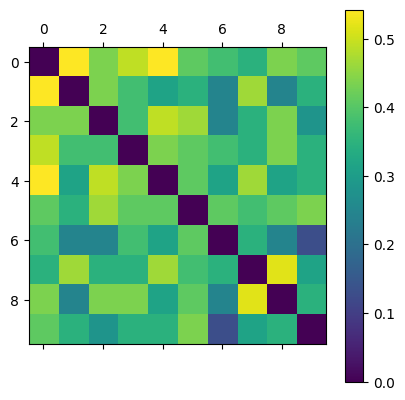

The data file committed next to this chart (first rows):
0.000000000000000000e+00, 5.423728813559322015e-01, 4.363636363636363980e-01, 4.912280701754385692e-01, 5.423728813559322015e-01, 4.074074074074074403e-01, 3.773584905660377631e-01, 3.461538461538461453e-01, 4.363636363636363980e-01, 4.074074074074074403e-01
5.423728813559322015e-01, 0.000000000000000000e+00, 4.363636363636363980e-01, 3.773584905660377631e-01, 3.137254901960784270e-01, 3.461538461538461453e-01, 2.448979591836735192e-01, 4.642857142857143016e-01, 2.448979591836735192e-01, 3.461538461538461453e-01
4.363636363636363980e-01, 4.363636363636363980e-01, 0.000000000000000000e+00, 3.773584905660377631e-01, 4.912280701754385692e-01, 4.642857142857143016e-01, 2.448979591836735192e-01, 3.461538461538461453e-01, 4.363636363636363980e-01, 2.800000000000000266e-01
4.912280701754385692e-01, 3.773584905660377631e-01, 3.773584905660377631e-01, 0.000000000000000000e+00, 4.363636363636363980e-01, 4.074074074074074403e-01, 3.773584905660377631e-01, 3.461538461538461453e-01, 4.363636363636363980e-01, 3.461538461538461453e-01
5.423728813559322015e-01, 3.137254901960784270e-01, 4.912280701754385692e-01, 4.363636363636363980e-01, 0.000000000000000000e+00, 4.074074074074074403e-01, 3.137254901960784270e-01, 4.642857142857143016e-01, 3.137254901960784270e-01, 3.461538461538461453e-01
4.074074074074074403e-01, 3.461538461538461453e-01, 4.642857142857143016e-01, 4.074074074074074403e-01, 4.074074074074074403e-01, 0.000000000000000000e+00, 4.074074074074074403e-01, 3.773584905660377631e-01, 4.074074074074074403e-01, 4.363636363636363980e-01
3.773584905660377631e-01, 2.448979591836735192e-01, 2.448979591836735192e-01, 3.773584905660377631e-01, 3.137254901960784270e-01, 4.074074074074074403e-01, 0.000000000000000000e+00, 3.461538461538461453e-01, 2.448979591836735192e-01, 1.304347826086956763e-01
3.461538461538461453e-01, 4.642857142857143016e-01, 3.461538461538461453e-01, 3.461538461538461453e-01, 4.642857142857143016e-01, 3.773584905660377631e-01, 3.461538461538461453e-01, 0.000000000000000000e+00, 5.172413793103447510e-01, 3.137254901960784270e-01
4.363636363636363980e-01, 2.448979591836735192e-01, 4.363636363636363980e-01, 4.363636363636363980e-01, 3.137254901960784270e-01, 4.074074074074074403e-01, 2.448979591836735192e-01, 5.172413793103447510e-01, 0.000000000000000000e+00, 3.461538461538461453e-01
4.074074074074074403e-01, 3.461538461538461453e-01, 2.800000000000000266e-01, 3.461538461538461453e-01, 3.461538461538461453e-01, 4.363636363636363980e-01, 1.304347826086956763e-01, 3.137254901960784270e-01, 3.461538461538461453e-01, 0.000000000000000000e+00
